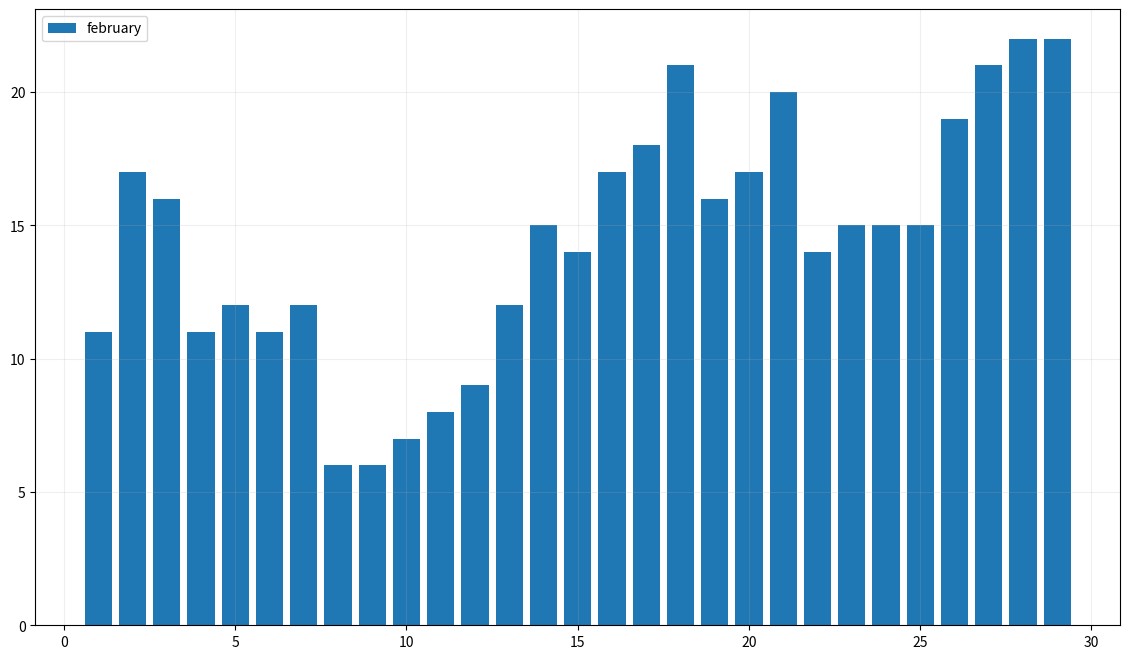

Python code for this plot:
"""
绘制条形图
"""
from matplotlib import font_manager
import matplotlib.pyplot as plt

my_font = font_manager.FontProperties(
    fname='/usr/share/fonts/wenquanyi/wqy-microhei/wqy-microhei.ttc')

x_2 = [
    11, 17, 16, 11, 12, 11, 12, 6, 6, 7, 8, 9, 12, 15, 14, 17, 18, 21, 16, 17,
    20, 14, 15, 15, 15, 19, 21, 22, 22
]

x = range(1, len(x_2) + 1)

plt.figure(figsize=(14, 8), dpi=80)
plt.bar(x, x_2, label='february')

plt.grid(alpha=0.2)

plt.legend()

plt.show()
